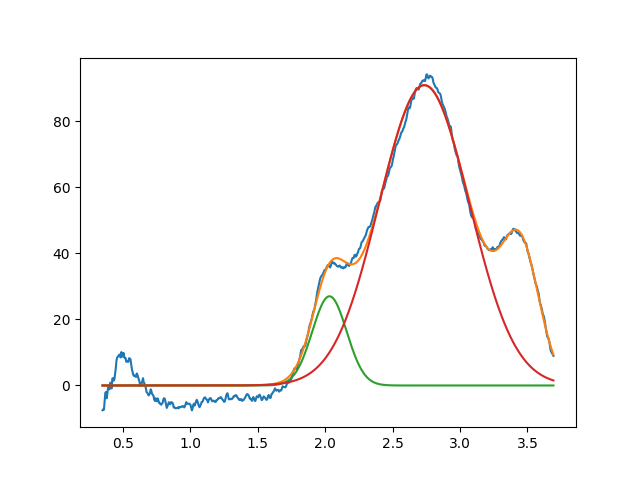

Source data for this figure (header and first rows):
2.032155849824011984e+00, 2.699573527072869439e+01, 2.999999999999994338e-01, 9.999999999999984457e-01
2.735231104771735477e+00, 9.088656781749111246e+01, 7.883912479115386951e-01, 9.999999999993745003e-01
3.450000000000000622e+00, 3.675733325488565839e+01, 3.246223892056837590e-01, 9.999999999988423705e-01
